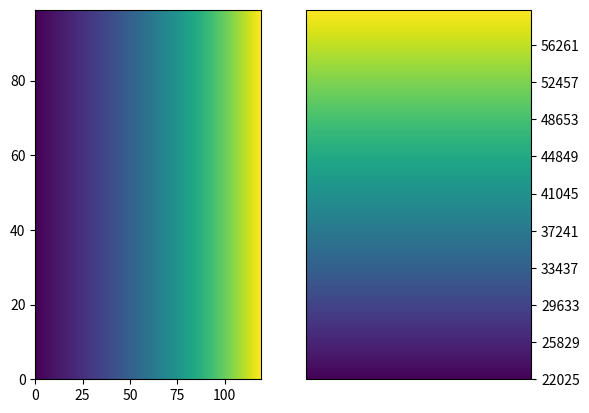

The matplotlib source for this figure:
import numpy as np
import matplotlib.pyplot as plt
import matplotlib.animation as animation

fig = plt.figure()
ax1 = fig.add_subplot(121)
ax2 = fig.add_subplot(122)


def f(x, y):
    return np.exp(x) + np.sin(y)

x = np.linspace(0, 1, 120)
y = np.linspace(0, 2 * np.pi, 100).reshape(-1, 1)

frames = []

for i in range(10):
    x       += 1
    curVals  = f(x, y)
    vmax     = np.max(curVals)
    vmin     = np.min(curVals)
    levels   = np.linspace(vmin, vmax, 200, endpoint = True)
    frame    = ax1.contourf(curVals, vmax=vmax, vmin=vmin, levels=levels)
    cbar     = fig.colorbar(frame, cax=ax2) # Colorbar does not update
    frames.append(frame.collections)

ani = animation.ArtistAnimation(fig, frames, blit=False)

plt.show()